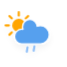
t = 0.00 s
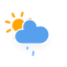
t = 1.54 s
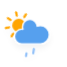
t = 3.08 s
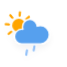
t = 4.63 s
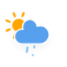
t = 6.17 s
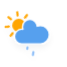
t = 7.71 s

The animated SVG that drew these frames (rendered in a browser with its animation timeline set to each time). Animation: 2 CSS @keyframes rules; one cycle of 9.25 s, repeats indefinitely.

<?xml version="1.0" encoding="utf-8"?>
<!-- (c) ammap.com | SVG weather icons -->
<svg
    version="1.1"
    xmlns="http://www.w3.org/2000/svg"
    xmlns:xlink="http://www.w3.org/1999/xlink"
    width="64"
    height="64"
    style="transform: scale(1.1, 1.1)"
    viewbox="0 0 64 64">
    <defs>
        <filter id="blur" width="200%" height="200%">
            <feGaussianBlur in="SourceAlpha" stdDeviation="3"/>
            <feOffset dx="0" dy="4" result="offsetblur"/>
            <feComponentTransfer>
                <feFuncA type="linear" slope="0.05"/>
            </feComponentTransfer>
            <feMerge> 
                <feMergeNode/>
                <feMergeNode in="SourceGraphic"/> 
            </feMerge>
        </filter>
        <style type="text/css"><![CDATA[
/*
** SUN
*/
@keyframes am-weather-sun {
  0% {
    -webkit-transform: rotate(0deg);
       -moz-transform: rotate(0deg);
        -ms-transform: rotate(0deg);
            transform: rotate(0deg);
  }

  100% {
    -webkit-transform: rotate(360deg);
       -moz-transform: rotate(360deg);
        -ms-transform: rotate(360deg);
            transform: rotate(360deg);
  }
}

.am-weather-sun {
  -webkit-animation-name: am-weather-sun;
     -moz-animation-name: am-weather-sun;
      -ms-animation-name: am-weather-sun;
          animation-name: am-weather-sun;
  -webkit-animation-duration: 9s;
     -moz-animation-duration: 9s;
      -ms-animation-duration: 9s;
          animation-duration: 9s;
  -webkit-animation-timing-function: linear;
     -moz-animation-timing-function: linear;
      -ms-animation-timing-function: linear;
          animation-timing-function: linear;
  -webkit-animation-iteration-count: infinite;
     -moz-animation-iteration-count: infinite;
      -ms-animation-iteration-count: infinite;
          animation-iteration-count: infinite;
}

/*
** RAIN
*/
@keyframes am-weather-rain {
  0% {
    stroke-dashoffset: 0;
  }

  100% {
    stroke-dashoffset: -100;
  }
}

.am-weather-rain-1 {
  -webkit-animation-name: am-weather-rain;
     -moz-animation-name: am-weather-rain;
      -ms-animation-name: am-weather-rain;
          animation-name: am-weather-rain;
  -webkit-animation-duration: 8s;
     -moz-animation-duration: 8s;
      -ms-animation-duration: 8s;
          animation-duration: 8s;
  -webkit-animation-timing-function: linear;
     -moz-animation-timing-function: linear;
      -ms-animation-timing-function: linear;
          animation-timing-function: linear;
  -webkit-animation-iteration-count: infinite;
     -moz-animation-iteration-count: infinite;
      -ms-animation-iteration-count: infinite;
          animation-iteration-count: infinite;
}

.am-weather-rain-2 {
  -webkit-animation-name: am-weather-rain;
     -moz-animation-name: am-weather-rain;
      -ms-animation-name: am-weather-rain;
          animation-name: am-weather-rain;
  -webkit-animation-delay: 0.25s;
     -moz-animation-delay: 0.25s;
      -ms-animation-delay: 0.25s;
          animation-delay: 0.25s;
  -webkit-animation-duration: 8s;
     -moz-animation-duration: 8s;
      -ms-animation-duration: 8s;
          animation-duration: 8s;
  -webkit-animation-timing-function: linear;
     -moz-animation-timing-function: linear;
      -ms-animation-timing-function: linear;
          animation-timing-function: linear;
  -webkit-animation-iteration-count: infinite;
     -moz-animation-iteration-count: infinite;
      -ms-animation-iteration-count: infinite;
          animation-iteration-count: infinite;
}
        ]]></style>
    </defs>
    <g filter="url(#blur)" id="rainy-3">
        <g transform="translate(20,10)">
            <g transform="translate(0,16)">
                <g class="am-weather-sun">
                    <g>
                        <line fifll="none" stroke="orange" stroke-linecap="round" stroke-width="2" transform="translate(0,9)" x1="0" x2="0" y1="0" y2="3"/>
                    </g>
                    <g transform="rotate(45)">
                        <line fill="none" stroke="orange" stroke-linecap="round" stroke-width="2" transform="translate(0,9)" x1="0" x2="0" y1="0" y2="3"/>
                    </g>
                    <g transform="rotate(90)">
                        <line fill="none" stroke="orange" stroke-linecap="round" stroke-width="2" transform="translate(0,9)" x1="0" x2="0" y1="0" y2="3"/>
                    </g>
                    <g transform="rotate(135)">
                        <line fill="none" stroke="orange" stroke-linecap="round" stroke-width="2" transform="translate(0,9)" x1="0" x2="0" y1="0" y2="3"/>
                    </g>
                    <g transform="rotate(180)">
                        <line fill="none" stroke="orange" stroke-linecap="round" stroke-width="2" transform="translate(0,9)" x1="0" x2="0" y1="0" y2="3"/>
                    </g>
                    <g transform="rotate(225)">
                        <line fill="none" stroke="orange" stroke-linecap="round" stroke-width="2" transform="translate(0,9)" x1="0" x2="0" y1="0" y2="3"/>
                    </g>
                    <g transform="rotate(270)">
                        <line fill="none" stroke="orange" stroke-linecap="round" stroke-width="2" transform="translate(0,9)" x1="0" x2="0" y1="0" y2="3"/>
                    </g>
                    <g transform="rotate(315)">
                        <line fill="none" stroke="orange" stroke-linecap="round" stroke-width="2" transform="translate(0,9)" x1="0" x2="0" y1="0" y2="3"/>
                    </g>
                </g>
                <circle cx="0" cy="0" fill="orange" r="5" stroke="orange" stroke-width="2"/>
            </g>
            <g>
                <path d="M47.7,35.4c0-4.6-3.7-8.2-8.2-8.2c-1,0-1.9,0.2-2.8,0.5c-0.3-3.4-3.1-6.2-6.6-6.2c-3.7,0-6.7,3-6.7,6.7c0,0.8,0.2,1.6,0.4,2.3    c-0.3-0.1-0.7-0.1-1-0.1c-3.7,0-6.7,3-6.7,6.7c0,3.6,2.9,6.6,6.5,6.7l17.2,0C44.2,43.3,47.7,39.8,47.7,35.4z" fill="#57A0EE" stroke="white" stroke-linejoin="round" stroke-width="1.2" transform="translate(-20,-11)"/>
            </g>
        </g>
        <g transform="translate(34,46), rotate(10)">
            <line class="am-weather-rain-1" fill="none" stroke="#91C0F8" stroke-dasharray="4,7" stroke-linecap="round" stroke-width="2" transform="translate(-6,1)" x1="0" x2="0" y1="0" y2="8" />
            <line class="am-weather-rain-2" fill="none" stroke="#91C0F8" stroke-dasharray="4,7" stroke-linecap="round" stroke-width="2" transform="translate(0,-1)" x1="0" x2="0" y1="0" y2="8" />
        </g>
    </g>
</svg>